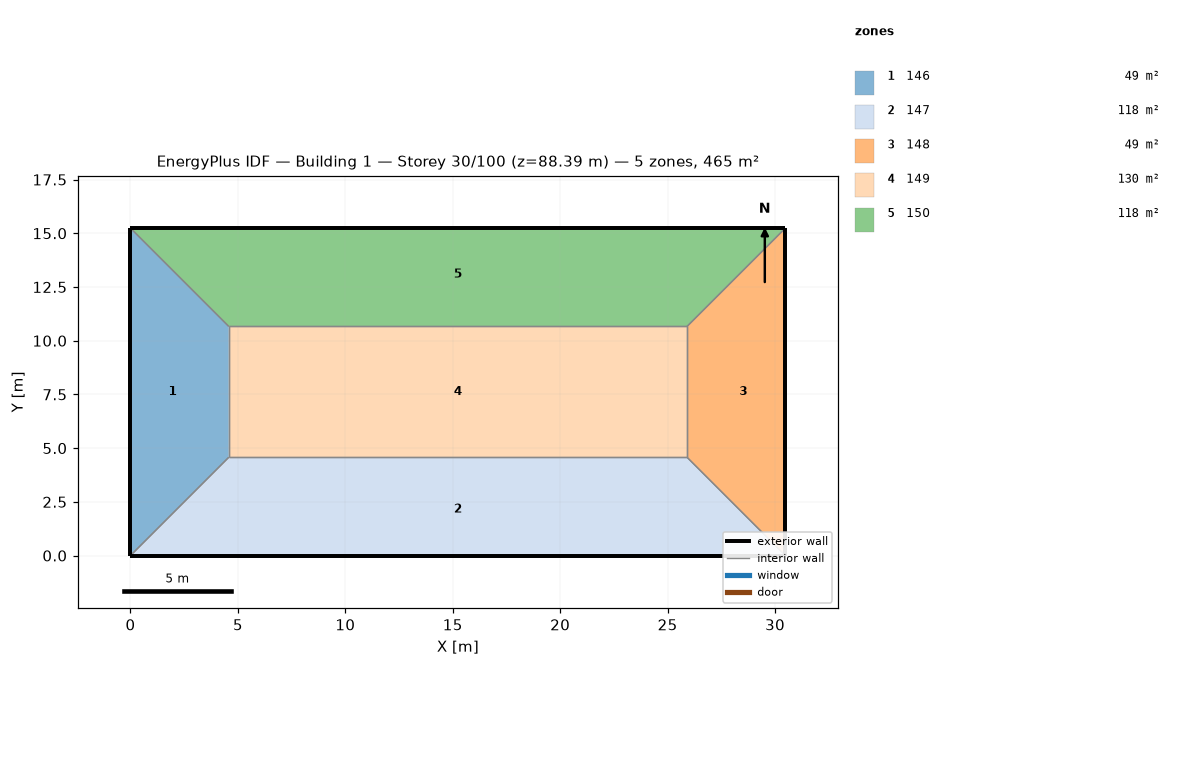
=== STOREY PLAN SPEC (per zone: floor XY polygon, exterior-wall plan segments, windows/doors) ===
zone 1: 146  (48.8 m²)
  floor: (0.00, 15.24) (4.57, 10.67) (4.57, 4.57) (0.00, 0.00)
  exterior wall: (0.00, 15.24) – (0.00, 0.00)  [15.2 m]
  interior walls: 3
zone 2: 147  (118.5 m²)
  floor: (25.91, 4.57) (30.48, 0.00) (0.00, 0.00) (4.57, 4.57)
  exterior wall: (0.00, 0.00) – (30.48, 0.00)  [30.5 m]
  interior walls: 3
zone 3: 148  (48.8 m²)
  floor: (30.48, 15.24) (30.48, 0.00) (25.91, 4.57) (25.91, 10.67)
  exterior wall: (30.48, 0.00) – (30.48, 15.24)  [15.2 m]
  interior walls: 3
zone 4: 149  (130.1 m²)
  floor: (25.91, 10.67) (25.91, 4.57) (4.57, 4.57) (4.57, 10.67)
  interior walls: 4
zone 5: 150  (118.5 m²)
  floor: (30.48, 15.24) (25.91, 10.67) (4.57, 10.67) (0.00, 15.24)
  exterior wall: (30.48, 15.24) – (0.00, 15.24)  [30.5 m]
  interior walls: 3

=== DERIVED (storey summary) ===
Building: Building 1
Storey: 30 of 100  (floor level z = 88.39 m)
Storey gross floor area: 464.5 m²
Zones on this storey: 5
  - 146: floor 48.8 m²; exterior wall 15.2 m (46.5 m²); WWR 0.0%
  - 147: floor 118.5 m²; exterior wall 30.5 m (92.9 m²); WWR 0.0%
  - 148: floor 48.8 m²; exterior wall 15.2 m (46.5 m²); WWR 0.0%
  - 149: floor 130.1 m²
  - 150: floor 118.5 m²; exterior wall 30.5 m (92.9 m²); WWR 0.0%
Zone adjacency (shared interzone walls):
  - 146 ↔ 147
  - 146 ↔ 149
  - 146 ↔ 150
  - 147 ↔ 148
  - 147 ↔ 149
  - 148 ↔ 149
  - 148 ↔ 150
  - 149 ↔ 150